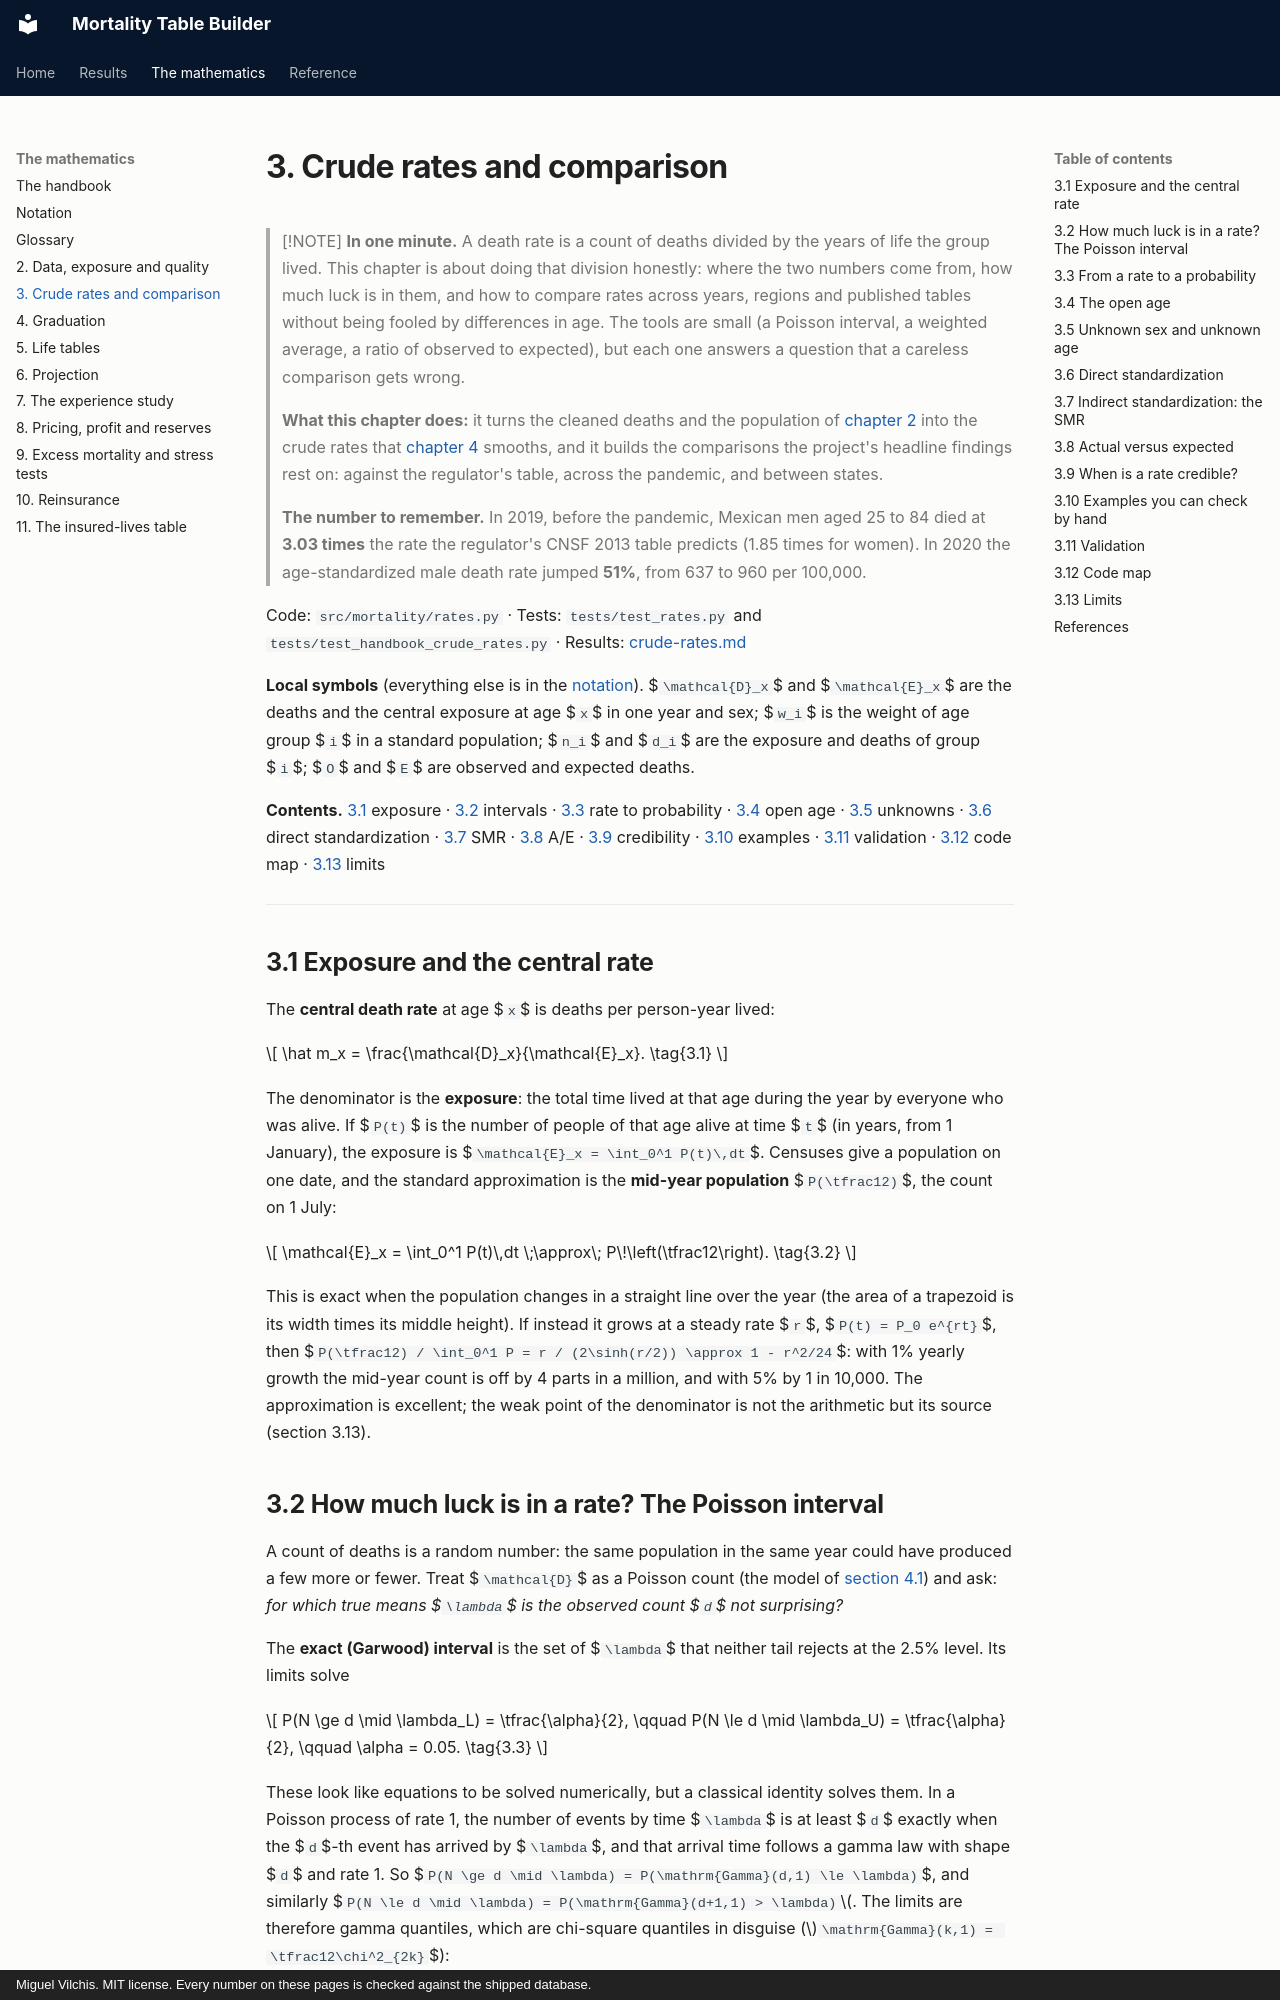

repository: deadmigue55/Mortality-Table-Builder · page: handbook/03-crude-rates/index.html · generator: mkdocs · copyright: Miguel Vilchis. MIT license. Every number on these pages is checked against the shipped database.

# 3. Crude rates and comparison

> [!NOTE]
> **In one minute.** A death rate is a count of deaths divided by the years of life the group lived. This chapter is about doing that division honestly: where the two numbers come from, how much luck is in them, and how to compare rates across years, regions and published tables without being fooled by differences in age. The tools are small (a Poisson interval, a weighted average, a ratio of observed to expected), but each one answers a question that a careless comparison gets wrong.
>
> **What this chapter does:** it turns the cleaned deaths and the population of [chapter 2](02-data-exposure-quality.md) into the crude rates that [chapter 4](04-graduation.md) smooths, and it builds the comparisons the project's headline findings rest on: against the regulator's table, across the pandemic, and between states.
>
> **The number to remember.** In 2019, before the pandemic, Mexican men aged 25 to 84 died at **3.03 times** the rate the regulator's CNSF 2013 table predicts (1.85 times for women). In 2020 the age-standardized male death rate jumped **51%**, from 637 to 960 per 100,000.

Code: `src/mortality/rates.py` · Tests: `tests/test_rates.py` and `tests/test_handbook_crude_rates.py` · Results: [crude-rates.md](../crude-rates.md)

**Local symbols** (everything else is in the [notation](01-notation.md)). $`\mathcal{D}_x`$ and $`\mathcal{E}_x`$ are the deaths and the central exposure at age $`x`$ in one year and sex; $`w_i`$ is the weight of age group $`i`$ in a standard population; $`n_i`$ and $`d_i`$ are the exposure and deaths of group $`i`$; $`O`$ and $`E`$ are observed and expected deaths.

**Contents.** [3.1](#31-exposure-and-the-central-rate) exposure · [3.2](#32-how-much-luck-is-in-a-rate-the-poisson-interval) intervals · [3.3](#33-from-a-rate-to-a-probability) rate to probability · [3.4](#34-the-open-age) open age · [3.5](#35-unknown-sex-and-unknown-age) unknowns · [3.6](#36-direct-standardization) direct standardization · [3.7](#37-indirect-standardization-the-smr) SMR · [3.8](#38-actual-versus-expected) A/E · [3.9](#39-when-is-a-rate-credible) credibility · [3.10](#310-examples-you-can-check-by-hand) examples · [3.11](#311-validation) validation · [3.12](#312-code-map) code map · [3.13](#313-limits) limits

---

## 3.1 Exposure and the central rate

The **central death rate** at age $`x`$ is deaths per person-year lived:

$$
\hat m_x = \frac{\mathcal{D}_x}{\mathcal{E}_x}. \tag{3.1}
$$

The denominator is the **exposure**: the total time lived at that age during the year by everyone who was alive. If $`P(t)`$ is the number of people of that age alive at time $`t`$ (in years, from 1 January), the exposure is $`\mathcal{E}_x = \int_0^1 P(t)\,dt`$. Censuses give a population on one date, and the standard approximation is the **mid-year population** $`P(\tfrac12)`$, the count on 1 July:

$$
\mathcal{E}_x = \int_0^1 P(t)\,dt \;\approx\; P\!\left(\tfrac12\right). \tag{3.2}
$$

This is exact when the population changes in a straight line over the year (the area of a trapezoid is its width times its middle height). If instead it grows at a steady rate $`r`$, $`P(t) = P_0 e^{rt}`$, then $`P(\tfrac12) / \int_0^1 P = r / (2\sinh(r/2)) \approx 1 - r^2/24`$: with 1% yearly growth the mid-year count is off by 4 parts in a million, and with 5% by 1 in 10,000. The approximation is excellent; the weak point of the denominator is not the arithmetic but its source (section 3.13).
